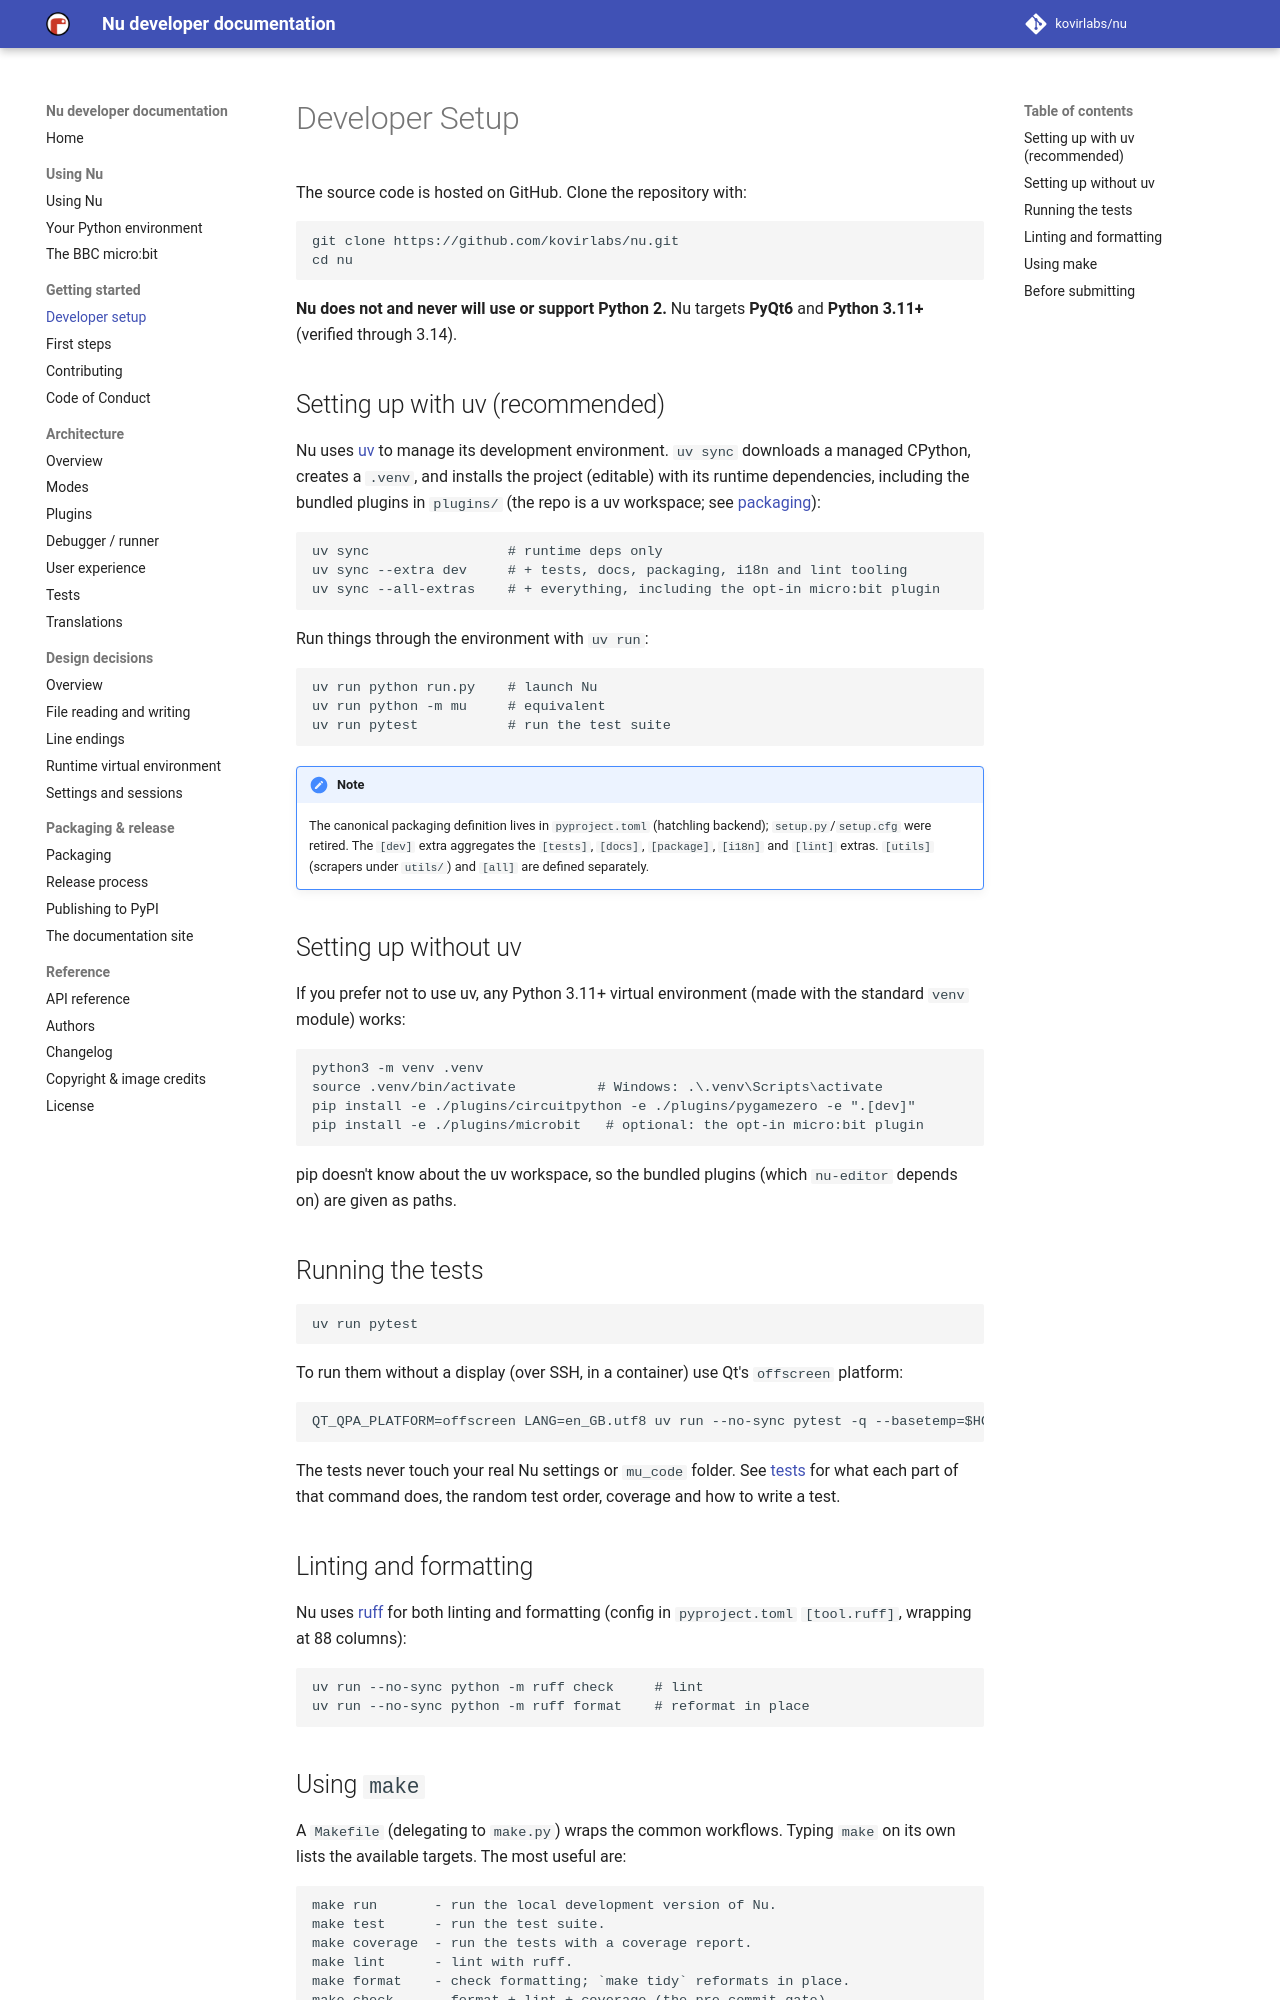

repository: kovirlabs/nu · page: setup/index.html · generator: mkdocs

# Developer Setup

The source code is hosted on GitHub. Clone the repository with:

```
git clone https://github.com/kovirlabs/nu.git
cd nu
```

**Nu does not and never will use or support Python 2.** Nu targets **PyQt6**
and **Python 3.11+** (verified through 3.14).

## Setting up with uv (recommended)

Nu uses [uv](https://docs.astral.sh/uv/) to manage its development environment.
`uv sync` downloads a managed CPython, creates a `.venv`, and installs the
project (editable) with its runtime dependencies, including the bundled
plugins in `plugins/` (the repo is a uv workspace; see [packaging](packaging.md)):

```
uv sync                 # runtime deps only
uv sync --extra dev     # + tests, docs, packaging, i18n and lint tooling
uv sync --all-extras    # + everything, including the opt-in micro:bit plugin
```

Run things through the environment with `uv run`:

```
uv run python run.py    # launch Nu
uv run python -m mu     # equivalent
uv run pytest           # run the test suite
```

!!! note
    The canonical packaging definition lives in `pyproject.toml` (hatchling
    backend); `setup.py`/`setup.cfg` were retired. The `[dev]` extra aggregates
    the `[tests]`, `[docs]`, `[package]`, `[i18n]` and `[lint]` extras. `[utils]`
    (scrapers under `utils/`) and `[all]` are defined separately.

## Setting up without uv

If you prefer not to use uv, any Python 3.11+ virtual environment (made with
the standard `venv` module) works:

```
python3 -m venv .venv
source .venv/bin/activate          # Windows: .\.venv\Scripts\activate
pip install -e ./plugins/circuitpython -e ./plugins/pygamezero -e ".[dev]"
pip install -e ./plugins/microbit   # optional: the opt-in micro:bit plugin
```

pip doesn't know about the uv workspace, so the bundled plugins (which
`nu-editor` depends on) are given as paths.

## Running the tests

```
uv run pytest
```

To run them without a display (over SSH, in a container) use Qt's `offscreen`
platform:

```
QT_QPA_PLATFORM=offscreen LANG=en_GB.utf8 uv run --no-sync pytest -q --basetemp=$HOME/.cache/nu-pytest/bt
```

The tests never touch your real Nu settings or `mu_code` folder. See
[tests](tests.md) for what each part of that command does, the random test
order, coverage and how to write a test.

## Linting and formatting

Nu uses [ruff](https://docs.astral.sh/ruff/) for both linting and formatting
(config in `pyproject.toml` `[tool.ruff]`, wrapping at 88 columns):

```
uv run --no-sync python -m ruff check     # lint
uv run --no-sync python -m ruff format    # reformat in place
```
